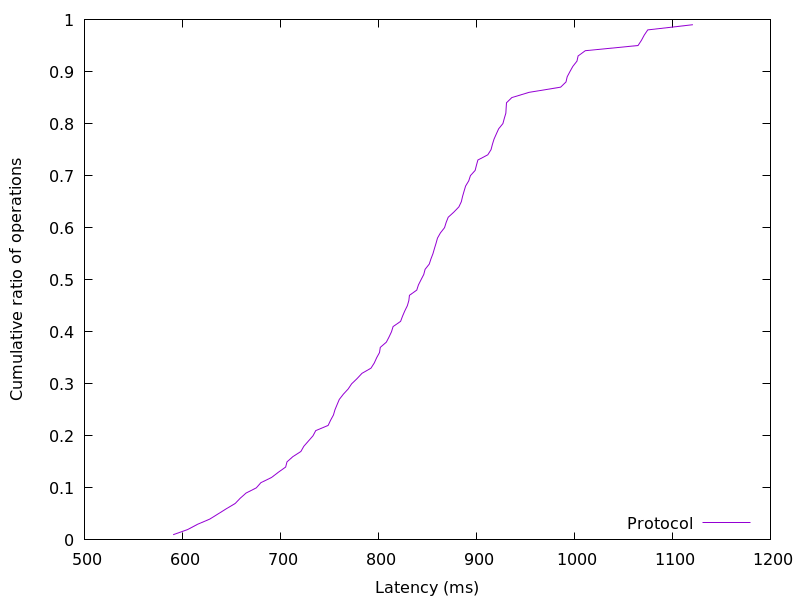

The data file committed next to this chart (first rows):
590.492928, 0.01
605.4, 0.02
615.4, 0.03
627.9, 0.04
636.4, 0.05
644.9, 0.06
653.8, 0.07
659, 0.08
664.9, 0.09
675.4, 0.1
680, 0.11
690.9, 0.12
697.9, 0.13
705.3, 0.14
706.7, 0.15
712.7, 0.16
720.9, 0.17
723.9, 0.18
728.6, 0.19
733.2, 0.2
736, 0.21
748.7, 0.22
751.1, 0.23
754.1, 0.24
755.6, 0.25
757.8, 0.26
760.1, 0.27
764.2, 0.28
769.1, 0.29
772.7, 0.3
778.2, 0.31
783.1, 0.32
792.4, 0.33
795.8, 0.34
798.1, 0.35
801.1, 0.36
801.9, 0.37
808, 0.38
810.8, 0.39
813.3, 0.4
814.9, 0.41
822.6, 0.42
824.6, 0.43
826.9, 0.44
829.5, 0.45
831, 0.46
831.6, 0.47
839.1, 0.48
840.8, 0.49
843.5, 0.5
846.2, 0.51
847.6, 0.52
851.8, 0.53
853.6, 0.54
855.6, 0.55
857.2, 0.56
858.8, 0.57
860.3, 0.58
863.2, 0.59
867.5, 0.6
869.1, 0.61
... 38 more rows
